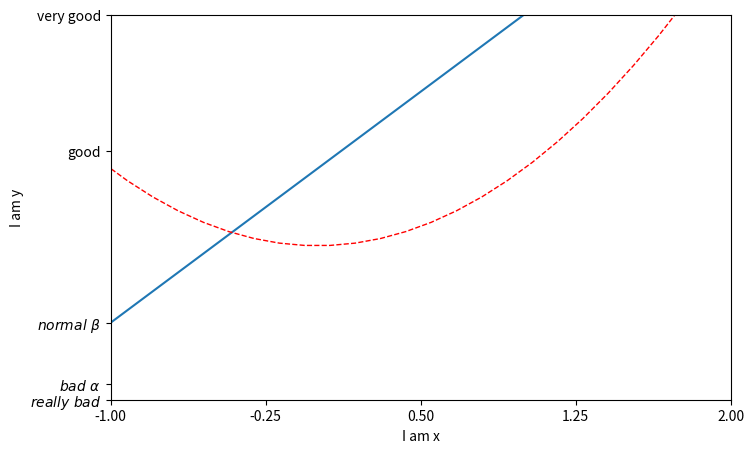

Generate this figure with matplotlib:
import matplotlib.pyplot as plt
import numpy as np

x = np.linspace(-3,3,50)
y1 = x**2
y2 = 2*x + 1

##plt.figure()
##plt.plot(x,y1)

plt.figure(num=3, figsize=(8,5))
plt.plot(x,y2)
plt.plot(x,y1,color='red',linewidth=1.0,linestyle='--')

plt.xlim((-1,2))
plt.ylim((-2,3))
plt.xlabel('I am x')
plt.ylabel('I am y')

new_ticks = np.linspace(-1,2,5)
print(new_ticks)
plt.xticks(new_ticks)
plt.yticks([-2, -1.8, -1, 1.23, 3],
            [r'$really\ bad$', r'$bad\ \alpha$', r'$normal\ \beta$', 'good', 'very good']
            )

plt.show()
